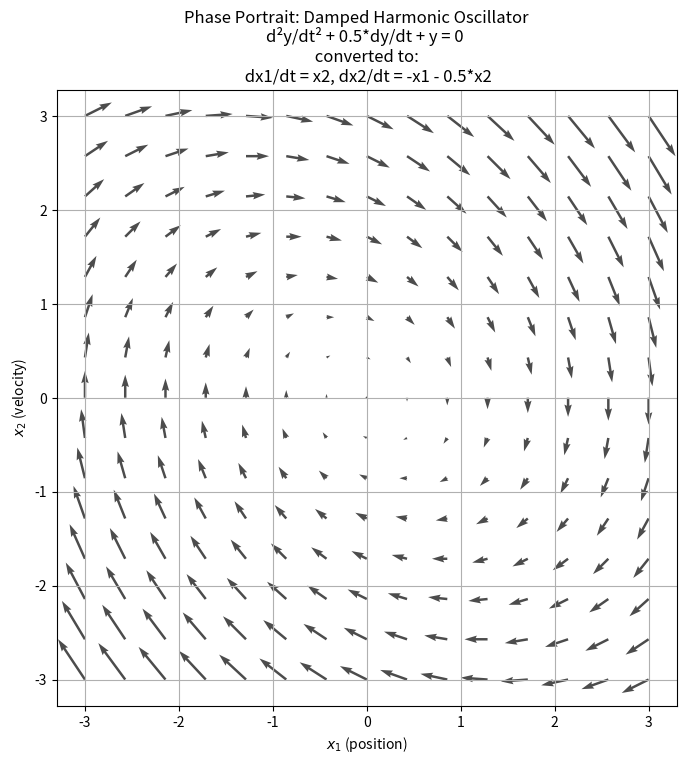

Source code (Python):
import matplotlib.pyplot as plt
import numpy as np

# Damped harmonic oscillator: d²y/dt² + 0.5*dy/dt + y = 0
# Converts to: dx1/dt = x2, dx2/dt = -x1 - 0.5*x2


def f1(x1, x2):
    return x2


def f2(x1, x2):
    return -x1 - 0.5 * x2  # Added damping term


def scale_field():
    # Create grid of points
    x1_range = np.linspace(-3, 3, 15)  # 15 points from -3 to 3
    x2_range = np.linspace(-3, 3, 15)
    X1, X2 = np.meshgrid(x1_range, x2_range)

    # Compute vector components at each grid point
    U = f1(X1, X2)  # x-component of velocity
    V = f2(X1, X2)  # y-component of velocity

    # Draw the vector field
    plt.figure(figsize=(8, 8))
    plt.quiver(X1, X2, U, V, alpha=0.7)
    plt.xlabel("$x_1$ (position)")
    plt.ylabel("$x_2$ (velocity)")
    plt.suptitle("Phase Portrait: Damped Harmonic Oscillator")
    plt.title(
        "d²y/dt² + 0.5*dy/dt + y = 0 \n converted to: \n dx1/dt = x2, dx2/dt = -x1 - 0.5*x2"
    )
    plt.grid(True)
    plt.axis("equal")
    plt.show()


if __name__ == "__main__":
    scale_field()
